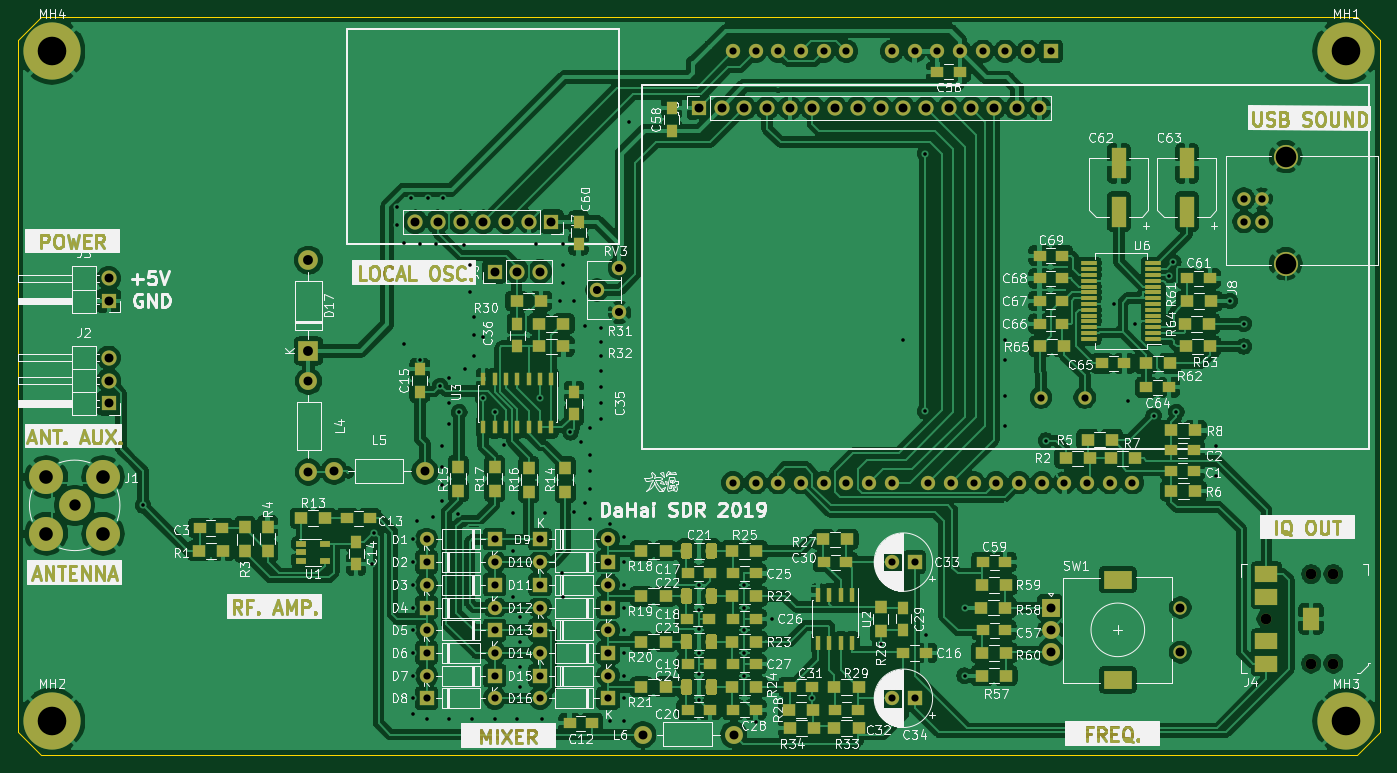
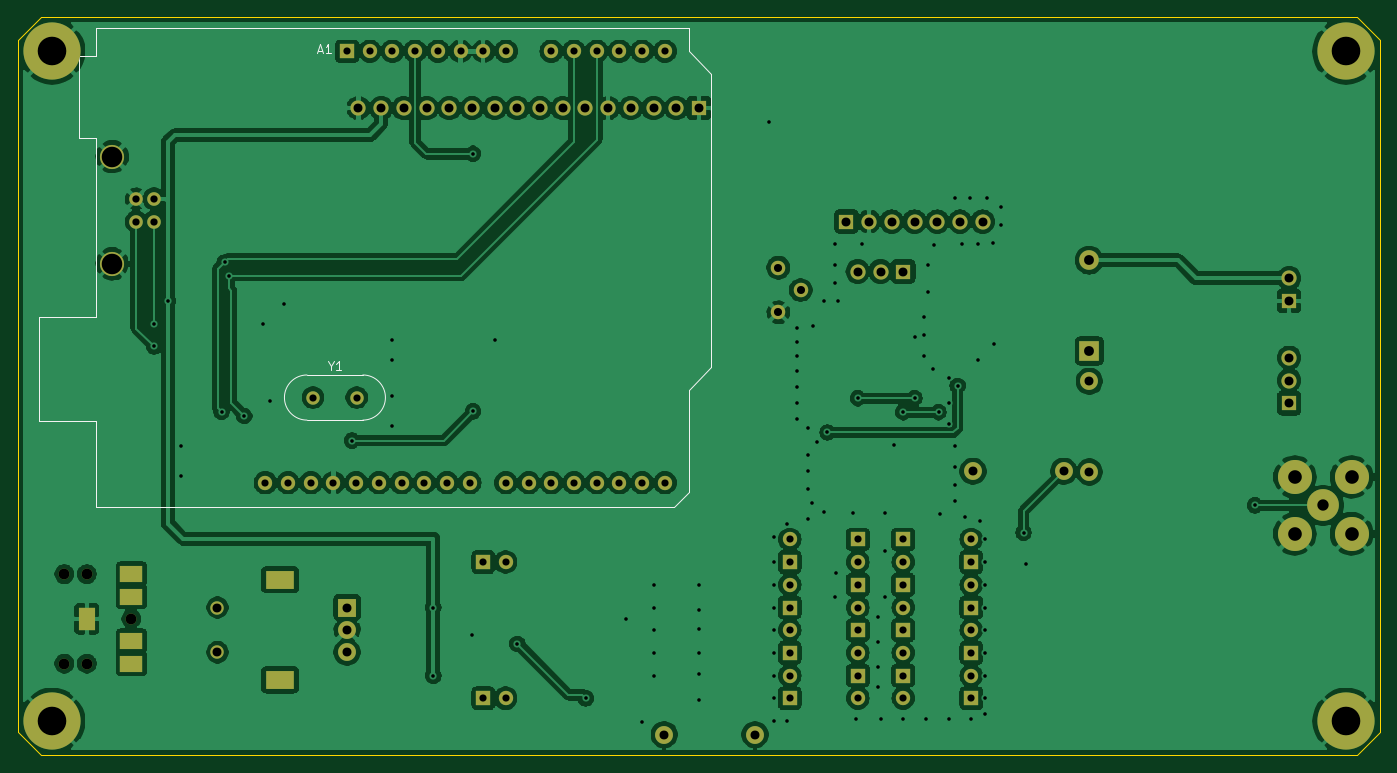
Circuit board: 11 layer files. Board 152.4 x 82.6 mm.
- bottom_copper: SDR_RECEIVER-B_Cu.gbr (263349 bytes)
- bottom_mask: SDR_RECEIVER-B_Mask.gbr (4935 bytes)
- paste: SDR_RECEIVER-B_Paste.gbr (498 bytes)
- bottom_silk: SDR_RECEIVER-B_SilkS.gbr (6688 bytes)
- outline: SDR_RECEIVER-Edge_Cuts.gbr (889 bytes)
- top_copper: SDR_RECEIVER-F_Cu.gbr (513799 bytes)
- top_mask: SDR_RECEIVER-F_Mask.gbr (38838 bytes)
- paste: SDR_RECEIVER-F_Paste.gbr (21098 bytes)
- top_silk: SDR_RECEIVER-F_SilkS.gbr (202328 bytes)
- drill: SDR_RECEIVER-NPTH.drl (387 bytes)
- drill: SDR_RECEIVER-PTH.drl (4971 bytes)

=== bottom_copper: SDR_RECEIVER-B_Cu.gbr (263349 bytes, source omitted) ===
=== bottom_mask: SDR_RECEIVER-B_Mask.gbr ===
G04 #@! TF.GenerationSoftware,KiCad,Pcbnew,(5.1.2-1)-1*
G04 #@! TF.CreationDate,2019-07-31T09:07:11+08:00*
G04 #@! TF.ProjectId,SDR_RECEIVER,5344525f-5245-4434-9549-5645522e6b69,rev?*
G04 #@! TF.SameCoordinates,Original*
G04 #@! TF.FileFunction,Soldermask,Bot*
G04 #@! TF.FilePolarity,Negative*
%FSLAX46Y46*%
G04 Gerber Fmt 4.6, Leading zero omitted, Abs format (unit mm)*
G04 Created by KiCad (PCBNEW (5.1.2-1)-1) date 2019-07-31 09:07:11*
%MOMM*%
%LPD*%
G04 APERTURE LIST*
%ADD10O,1.700000X1.700000*%
%ADD11R,1.700000X1.700000*%
%ADD12C,2.700000*%
%ADD13C,1.520000*%
%ADD14R,2.500000X1.800000*%
%ADD15R,1.800000X2.500000*%
%ADD16C,1.200000*%
%ADD17R,1.600000X1.600000*%
%ADD18C,1.600000*%
%ADD19O,1.600000X1.600000*%
%ADD20C,1.998980*%
%ADD21C,1.620000*%
%ADD22C,1.500000*%
%ADD23R,3.200000X2.000000*%
%ADD24C,2.000000*%
%ADD25R,2.000000X2.000000*%
%ADD26C,3.810000*%
%ADD27C,3.556000*%
%ADD28C,6.400000*%
%ADD29R,2.200000X2.200000*%
%ADD30O,2.200000X2.200000*%
G04 APERTURE END LIST*
D10*
X102870000Y-80518000D03*
X100330000Y-80518000D03*
D11*
X97790000Y-80518000D03*
D12*
X186310000Y-67660000D03*
X186310000Y-79660000D03*
D13*
X183610000Y-74930000D03*
X183610000Y-72390000D03*
X181610000Y-72390000D03*
X181610000Y-74930000D03*
D14*
X184150000Y-121880000D03*
X184150000Y-116880000D03*
X184150000Y-124380000D03*
X184150000Y-114380000D03*
D15*
X189150000Y-119380000D03*
D16*
X184150000Y-119380000D03*
X189150000Y-124380000D03*
X191650000Y-124380000D03*
X189150000Y-114380000D03*
X191650000Y-114380000D03*
D17*
X144780000Y-128270000D03*
D18*
X142280000Y-128270000D03*
D19*
X169160000Y-104140000D03*
X166620000Y-104140000D03*
D17*
X160020000Y-55880000D03*
D19*
X129540000Y-104140000D03*
X157480000Y-55880000D03*
X132080000Y-104140000D03*
X154940000Y-55880000D03*
X134620000Y-104140000D03*
X152400000Y-55880000D03*
X137160000Y-104140000D03*
X149860000Y-55880000D03*
X139700000Y-104140000D03*
X147320000Y-55880000D03*
X142240000Y-104140000D03*
X144780000Y-55880000D03*
X146300000Y-104140000D03*
X142240000Y-55880000D03*
X148840000Y-104140000D03*
X137160000Y-55880000D03*
X151380000Y-104140000D03*
X134620000Y-55880000D03*
X153920000Y-104140000D03*
X132080000Y-55880000D03*
X156460000Y-104140000D03*
X129540000Y-55880000D03*
X159000000Y-104140000D03*
X127000000Y-55880000D03*
X161540000Y-104140000D03*
X124460000Y-55880000D03*
X164080000Y-104140000D03*
X124460000Y-104140000D03*
X127000000Y-104140000D03*
D17*
X97790000Y-110490000D03*
D19*
X90170000Y-110490000D03*
D17*
X90170000Y-113030000D03*
D19*
X97790000Y-113030000D03*
X90170000Y-115570000D03*
D17*
X97790000Y-115570000D03*
X90170000Y-118110000D03*
D19*
X97790000Y-118110000D03*
D17*
X97790000Y-120650000D03*
D19*
X90170000Y-120650000D03*
X97790000Y-123190000D03*
D17*
X90170000Y-123190000D03*
D19*
X90170000Y-125730000D03*
D17*
X97790000Y-125730000D03*
D19*
X97790000Y-128270000D03*
D17*
X90170000Y-128270000D03*
D19*
X110490000Y-110490000D03*
D17*
X102870000Y-110490000D03*
D19*
X102870000Y-113030000D03*
D17*
X110490000Y-113030000D03*
D19*
X110490000Y-115570000D03*
D17*
X102870000Y-115570000D03*
X110490000Y-118110000D03*
D19*
X102870000Y-118110000D03*
X110490000Y-120650000D03*
D17*
X102870000Y-120650000D03*
X110490000Y-123190000D03*
D19*
X102870000Y-123190000D03*
D17*
X102870000Y-125730000D03*
D19*
X110490000Y-125730000D03*
D17*
X110490000Y-128270000D03*
D19*
X102870000Y-128270000D03*
D11*
X54610000Y-95250000D03*
D10*
X54610000Y-92710000D03*
X54610000Y-90170000D03*
X54610000Y-81280000D03*
D11*
X54610000Y-83820000D03*
D20*
X76962000Y-92788740D03*
X76962000Y-102948740D03*
X79834740Y-102870000D03*
X89994740Y-102870000D03*
X124538740Y-132334000D03*
X114378740Y-132334000D03*
D21*
X111760000Y-80090000D03*
X109260000Y-82590000D03*
X111760000Y-85090000D03*
D22*
X174520000Y-123110000D03*
X174520000Y-118110000D03*
D23*
X167520000Y-126210000D03*
X167520000Y-115010000D03*
D24*
X160020000Y-123110000D03*
X160020000Y-120610000D03*
D25*
X160020000Y-118110000D03*
D18*
X142280000Y-113030000D03*
D17*
X144780000Y-113030000D03*
D22*
X163830000Y-94615000D03*
X158930000Y-94615000D03*
D26*
X47625000Y-103505000D03*
D27*
X50800000Y-106680000D03*
D26*
X53975000Y-103505000D03*
X47625000Y-109855000D03*
X53975000Y-109855000D03*
D11*
X120650000Y-62230000D03*
D10*
X123190000Y-62230000D03*
X125730000Y-62230000D03*
X128270000Y-62230000D03*
X130810000Y-62230000D03*
X133350000Y-62230000D03*
X135890000Y-62230000D03*
X138430000Y-62230000D03*
X140970000Y-62230000D03*
X143510000Y-62230000D03*
X146050000Y-62230000D03*
X148590000Y-62230000D03*
X151130000Y-62230000D03*
X153670000Y-62230000D03*
X156210000Y-62230000D03*
X158750000Y-62230000D03*
D11*
X104140000Y-74930000D03*
D10*
X101600000Y-74930000D03*
X99060000Y-74930000D03*
X96520000Y-74930000D03*
X93980000Y-74930000D03*
X91440000Y-74930000D03*
X88900000Y-74930000D03*
D28*
X193040000Y-55880000D03*
X48260000Y-130810000D03*
X193040000Y-130810000D03*
X48260000Y-55880000D03*
D29*
X76962000Y-89408000D03*
D30*
X76962000Y-79248000D03*
M02*

=== paste: SDR_RECEIVER-B_Paste.gbr ===
G04 #@! TF.GenerationSoftware,KiCad,Pcbnew,(5.1.2-1)-1*
G04 #@! TF.CreationDate,2019-07-31T09:07:11+08:00*
G04 #@! TF.ProjectId,SDR_RECEIVER,5344525f-5245-4434-9549-5645522e6b69,rev?*
G04 #@! TF.SameCoordinates,Original*
G04 #@! TF.FileFunction,Paste,Bot*
G04 #@! TF.FilePolarity,Positive*
%FSLAX46Y46*%
G04 Gerber Fmt 4.6, Leading zero omitted, Abs format (unit mm)*
G04 Created by KiCad (PCBNEW (5.1.2-1)-1) date 2019-07-31 09:07:11*
%MOMM*%
%LPD*%
G04 APERTURE LIST*
G04 APERTURE END LIST*
M02*

=== bottom_silk: SDR_RECEIVER-B_SilkS.gbr ===
G04 #@! TF.GenerationSoftware,KiCad,Pcbnew,(5.1.2-1)-1*
G04 #@! TF.CreationDate,2019-07-31T09:07:11+08:00*
G04 #@! TF.ProjectId,SDR_RECEIVER,5344525f-5245-4434-9549-5645522e6b69,rev?*
G04 #@! TF.SameCoordinates,Original*
G04 #@! TF.FileFunction,Legend,Bot*
G04 #@! TF.FilePolarity,Positive*
%FSLAX46Y46*%
G04 Gerber Fmt 4.6, Leading zero omitted, Abs format (unit mm)*
G04 Created by KiCad (PCBNEW (5.1.2-1)-1) date 2019-07-31 09:07:11*
%MOMM*%
%LPD*%
G04 APERTURE LIST*
%ADD10C,0.120000*%
%ADD11C,0.150000*%
%ADD12O,1.700000X1.700000*%
%ADD13R,1.700000X1.700000*%
%ADD14C,2.700000*%
%ADD15C,1.520000*%
%ADD16R,2.500000X1.800000*%
%ADD17R,1.800000X2.500000*%
%ADD18C,1.200000*%
%ADD19R,1.600000X1.600000*%
%ADD20C,1.600000*%
%ADD21O,1.600000X1.600000*%
%ADD22C,1.998980*%
%ADD23C,1.620000*%
%ADD24C,1.500000*%
%ADD25R,3.200000X2.000000*%
%ADD26C,2.000000*%
%ADD27R,2.000000X2.000000*%
%ADD28C,3.810000*%
%ADD29C,3.556000*%
%ADD30C,6.400000*%
%ADD31R,2.200000X2.200000*%
%ADD32O,2.200000X2.200000*%
G04 APERTURE END LIST*
D10*
X119250000Y-91190000D02*
X119250000Y-58420000D01*
X119250000Y-58420000D02*
X121790000Y-55880000D01*
X121790000Y-55880000D02*
X121790000Y-53210000D01*
X121790000Y-53210000D02*
X188090000Y-53210000D01*
X188090000Y-53210000D02*
X188090000Y-56390000D01*
X188090000Y-56390000D02*
X189990000Y-56390000D01*
X189990000Y-56390000D02*
X189990000Y-65530000D01*
X189990000Y-65530000D02*
X188090000Y-65530000D01*
X188090000Y-65530000D02*
X188090000Y-85600000D01*
X188090000Y-85600000D02*
X194440000Y-85600000D01*
X194440000Y-85600000D02*
X194440000Y-97280000D01*
X194440000Y-97280000D02*
X188090000Y-97280000D01*
X188090000Y-97280000D02*
X188090000Y-106810000D01*
X188090000Y-106810000D02*
X123440000Y-106810000D01*
X123440000Y-106810000D02*
X121790000Y-105160000D01*
X121790000Y-105160000D02*
X121790000Y-93730000D01*
X121790000Y-93730000D02*
X119250000Y-91190000D01*
X164505000Y-92090000D02*
X158255000Y-92090000D01*
X164505000Y-97140000D02*
X158255000Y-97140000D01*
X164505000Y-97140000D02*
G75*
G03X164505000Y-92090000I0J2525000D01*
G01*
X158255000Y-97140000D02*
G75*
G02X158255000Y-92090000I0J2525000D01*
G01*
D11*
X163274285Y-55792666D02*
X162798095Y-55792666D01*
X163369523Y-56078380D02*
X163036190Y-55078380D01*
X162702857Y-56078380D01*
X161845714Y-56078380D02*
X162417142Y-56078380D01*
X162131428Y-56078380D02*
X162131428Y-55078380D01*
X162226666Y-55221238D01*
X162321904Y-55316476D01*
X162417142Y-55364095D01*
X161856190Y-91066190D02*
X161856190Y-91542380D01*
X162189523Y-90542380D02*
X161856190Y-91066190D01*
X161522857Y-90542380D01*
X160665714Y-91542380D02*
X161237142Y-91542380D01*
X160951428Y-91542380D02*
X160951428Y-90542380D01*
X161046666Y-90685238D01*
X161141904Y-90780476D01*
X161237142Y-90828095D01*
%LPC*%
D12*
X102870000Y-80518000D03*
X100330000Y-80518000D03*
D13*
X97790000Y-80518000D03*
D14*
X186310000Y-67660000D03*
X186310000Y-79660000D03*
D15*
X183610000Y-74930000D03*
X183610000Y-72390000D03*
X181610000Y-72390000D03*
X181610000Y-74930000D03*
D16*
X184150000Y-121880000D03*
X184150000Y-116880000D03*
X184150000Y-124380000D03*
X184150000Y-114380000D03*
D17*
X189150000Y-119380000D03*
D18*
X184150000Y-119380000D03*
X189150000Y-124380000D03*
X191650000Y-124380000D03*
X189150000Y-114380000D03*
X191650000Y-114380000D03*
D19*
X144780000Y-128270000D03*
D20*
X142280000Y-128270000D03*
D21*
X169160000Y-104140000D03*
X166620000Y-104140000D03*
D19*
X160020000Y-55880000D03*
D21*
X129540000Y-104140000D03*
X157480000Y-55880000D03*
X132080000Y-104140000D03*
X154940000Y-55880000D03*
X134620000Y-104140000D03*
X152400000Y-55880000D03*
X137160000Y-104140000D03*
X149860000Y-55880000D03*
X139700000Y-104140000D03*
X147320000Y-55880000D03*
X142240000Y-104140000D03*
X144780000Y-55880000D03*
X146300000Y-104140000D03*
X142240000Y-55880000D03*
X148840000Y-104140000D03*
X137160000Y-55880000D03*
X151380000Y-104140000D03*
X134620000Y-55880000D03*
X153920000Y-104140000D03*
X132080000Y-55880000D03*
X156460000Y-104140000D03*
X129540000Y-55880000D03*
X159000000Y-104140000D03*
X127000000Y-55880000D03*
X161540000Y-104140000D03*
X124460000Y-55880000D03*
X164080000Y-104140000D03*
X124460000Y-104140000D03*
X127000000Y-104140000D03*
D19*
X97790000Y-110490000D03*
D21*
X90170000Y-110490000D03*
D19*
X90170000Y-113030000D03*
D21*
X97790000Y-113030000D03*
X90170000Y-115570000D03*
D19*
X97790000Y-115570000D03*
X90170000Y-118110000D03*
D21*
X97790000Y-118110000D03*
D19*
X97790000Y-120650000D03*
D21*
X90170000Y-120650000D03*
X97790000Y-123190000D03*
D19*
X90170000Y-123190000D03*
D21*
X90170000Y-125730000D03*
D19*
X97790000Y-125730000D03*
D21*
X97790000Y-128270000D03*
D19*
X90170000Y-128270000D03*
D21*
X110490000Y-110490000D03*
D19*
X102870000Y-110490000D03*
D21*
X102870000Y-113030000D03*
D19*
X110490000Y-113030000D03*
D21*
X110490000Y-115570000D03*
D19*
X102870000Y-115570000D03*
X110490000Y-118110000D03*
D21*
X102870000Y-118110000D03*
X110490000Y-120650000D03*
D19*
X102870000Y-120650000D03*
X110490000Y-123190000D03*
D21*
X102870000Y-123190000D03*
D19*
X102870000Y-125730000D03*
D21*
X110490000Y-125730000D03*
D19*
X110490000Y-128270000D03*
D21*
X102870000Y-128270000D03*
D13*
X54610000Y-95250000D03*
D12*
X54610000Y-92710000D03*
X54610000Y-90170000D03*
X54610000Y-81280000D03*
D13*
X54610000Y-83820000D03*
D22*
X76962000Y-92788740D03*
X76962000Y-102948740D03*
X79834740Y-102870000D03*
X89994740Y-102870000D03*
X124538740Y-132334000D03*
X114378740Y-132334000D03*
D23*
X111760000Y-80090000D03*
X109260000Y-82590000D03*
X111760000Y-85090000D03*
D24*
X174520000Y-123110000D03*
X174520000Y-118110000D03*
D25*
X167520000Y-126210000D03*
X167520000Y-115010000D03*
D26*
X160020000Y-123110000D03*
X160020000Y-120610000D03*
D27*
X160020000Y-118110000D03*
D20*
X142280000Y-113030000D03*
D19*
X144780000Y-113030000D03*
D24*
X163830000Y-94615000D03*
X158930000Y-94615000D03*
D28*
X47625000Y-103505000D03*
D29*
X50800000Y-106680000D03*
D28*
X53975000Y-103505000D03*
X47625000Y-109855000D03*
X53975000Y-109855000D03*
D13*
X120650000Y-62230000D03*
D12*
X123190000Y-62230000D03*
X125730000Y-62230000D03*
X128270000Y-62230000D03*
X130810000Y-62230000D03*
X133350000Y-62230000D03*
X135890000Y-62230000D03*
X138430000Y-62230000D03*
X140970000Y-62230000D03*
X143510000Y-62230000D03*
X146050000Y-62230000D03*
X148590000Y-62230000D03*
X151130000Y-62230000D03*
X153670000Y-62230000D03*
X156210000Y-62230000D03*
X158750000Y-62230000D03*
D13*
X104140000Y-74930000D03*
D12*
X101600000Y-74930000D03*
X99060000Y-74930000D03*
X96520000Y-74930000D03*
X93980000Y-74930000D03*
X91440000Y-74930000D03*
X88900000Y-74930000D03*
D30*
X193040000Y-55880000D03*
X48260000Y-130810000D03*
X193040000Y-130810000D03*
X48260000Y-55880000D03*
D31*
X76962000Y-89408000D03*
D32*
X76962000Y-79248000D03*
M02*

=== outline: SDR_RECEIVER-Edge_Cuts.gbr ===
G04 #@! TF.GenerationSoftware,KiCad,Pcbnew,(5.1.2-1)-1*
G04 #@! TF.CreationDate,2019-07-31T09:07:11+08:00*
G04 #@! TF.ProjectId,SDR_RECEIVER,5344525f-5245-4434-9549-5645522e6b69,rev?*
G04 #@! TF.SameCoordinates,Original*
G04 #@! TF.FileFunction,Profile,NP*
%FSLAX46Y46*%
G04 Gerber Fmt 4.6, Leading zero omitted, Abs format (unit mm)*
G04 Created by KiCad (PCBNEW (5.1.2-1)-1) date 2019-07-31 09:07:11*
%MOMM*%
%LPD*%
G04 APERTURE LIST*
%ADD10C,0.100000*%
G04 APERTURE END LIST*
D10*
X46990000Y-52070000D02*
X44450000Y-54610000D01*
X194310000Y-52070000D02*
X46990000Y-52070000D01*
X196850000Y-54610000D02*
X194310000Y-52070000D01*
X196850000Y-132080000D02*
X196850000Y-54610000D01*
X194310000Y-134620000D02*
X196850000Y-132080000D01*
X46990000Y-134620000D02*
X194310000Y-134620000D01*
X44450000Y-132080000D02*
X46990000Y-134620000D01*
X44450000Y-54610000D02*
X44450000Y-132080000D01*
M02*

=== top_copper: SDR_RECEIVER-F_Cu.gbr (513799 bytes, source omitted) ===
=== top_mask: SDR_RECEIVER-F_Mask.gbr (38838 bytes, source omitted) ===
=== paste: SDR_RECEIVER-F_Paste.gbr (21098 bytes, source omitted) ===
=== top_silk: SDR_RECEIVER-F_SilkS.gbr (202328 bytes, source omitted) ===
=== drill: SDR_RECEIVER-NPTH.drl ===
M48
; DRILL file {KiCad (5.1.2-1)-1} date Wednesday, 31 July 2019 at 09:07:14
; FORMAT={-:-/ absolute / metric / decimal}
; #@! TF.CreationDate,2019-07-31T09:07:14+08:00
; #@! TF.GenerationSoftware,Kicad,Pcbnew,(5.1.2-1)-1
; #@! TF.FileFunction,NonPlated,1,2,NPTH
FMAT,2
METRIC
T1C1.200
%
G90
G05
T1
X184.15Y-119.38
X189.15Y-114.38
X189.15Y-124.38
X191.65Y-114.38
X191.65Y-124.38
T0
M30

=== drill: SDR_RECEIVER-PTH.drl ===
M48
; DRILL file {KiCad (5.1.2-1)-1} date Wednesday, 31 July 2019 at 09:07:14
; FORMAT={-:-/ absolute / metric / decimal}
; #@! TF.CreationDate,2019-07-31T09:07:14+08:00
; #@! TF.GenerationSoftware,Kicad,Pcbnew,(5.1.2-1)-1
; #@! TF.FileFunction,Plated,1,2,PTH
FMAT,2
METRIC
T1C0.400
T2C0.800
T3C0.810
T4C0.900
T5C1.000
T6C1.001
T7C1.100
T8C1.270
T9C1.500
T10C1.524
T11C2.300
T12C3.200
%
G90
G05
T1
X58.42Y-106.68
X84.074Y-113.284
X84.328Y-109.728
X86.9Y-73.3
X86.9Y-75.3
X87.63Y-88.646
X87.7Y-77.3
X88.392Y-72.3
X88.646Y-110.49
X88.646Y-113.03
X88.646Y-115.57
X88.646Y-118.11
X88.646Y-120.65
X88.646Y-123.19
X88.646Y-125.73
X88.646Y-128.27
X88.646Y-130.048
X89.154Y-108.458
X89.408Y-77.47
X89.433Y-90.424
X90.17Y-130.556
X90.3Y-72.3
X90.932Y-107.95
X91.186Y-77.47
X91.7Y-93.3
X91.948Y-100.076
X91.948Y-102.362
X91.948Y-104.394
X91.948Y-106.172
X92.048Y-72.3
X92.71Y-92.456
X92.71Y-95.25
X92.71Y-97.536
X92.71Y-130.556
X93.726Y-107.696
X93.834Y-96.266
X94.4Y-77.5
X94.488Y-91.44
X94.996Y-79.756
X94.996Y-82.804
X95.25Y-130.556
X95.504Y-85.598
X95.504Y-87.63
X95.504Y-89.916
X96.52Y-87.884
X96.52Y-94.7
X97.79Y-96.266
X97.79Y-130.556
X98.8Y-99.9
X99.8Y-107.5
X99.822Y-111.8
X99.822Y-116.985
X100.33Y-130.556
X100.584Y-119.126
X100.584Y-121.92
X100.584Y-124.714
X100.584Y-127.0
X102.4Y-77.45
X102.87Y-94.7
X103.124Y-130.556
X103.4Y-107.5
X105.1Y-83.82
X105.3Y-114.3
X105.4Y-77.45
X105.4Y-116.985
X105.41Y-79.756
X105.41Y-81.788
X106.275Y-98.525
X106.68Y-83.82
X106.68Y-107.442
X107.442Y-99.568
X107.9Y-86.6
X107.95Y-106.426
X108.458Y-98.044
X108.458Y-101.092
X108.458Y-102.87
X108.458Y-104.902
X108.458Y-108.204
X109.728Y-86.868
X109.728Y-88.392
X109.728Y-89.916
X109.728Y-91.694
X109.728Y-93.472
X109.728Y-95.25
X109.728Y-97.028
X110.744Y-108.712
X110.744Y-130.81
X112.268Y-110.236
X112.268Y-113.03
X112.268Y-115.57
X112.268Y-118.11
X112.268Y-120.65
X112.268Y-123.19
X112.268Y-125.73
X112.268Y-128.27
X112.268Y-130.81
X112.776Y-63.754
X120.65Y-115.6
X120.65Y-118.364
X120.65Y-120.5
X120.65Y-123.19
X120.65Y-125.6
X120.65Y-128.415
X125.73Y-115.57
X125.73Y-118.11
X125.73Y-120.65
X125.73Y-123.19
X125.73Y-125.73
X126.98Y-130.895
X128.778Y-119.38
X133.33Y-128.27
X140.97Y-122.174
X143.51Y-88.138
X145.923Y-67.335
X145.923Y-96.164
X146.05Y-121.158
X150.368Y-118.11
X150.368Y-125.73
X154.94Y-88.138
X154.94Y-90.424
X154.94Y-94.488
X154.94Y-97.79
X159.461Y-99.441
X167.132Y-84.15
X168.656Y-94.996
X169.418Y-86.36
X171.526Y-96.698
X173.253Y-80.975
X173.736Y-79.502
X174.066Y-96.241
X178.562Y-100.076
X178.562Y-103.378
X180.086Y-83.82
X181.61Y-86.36
X181.61Y-88.9
T2
X102.87Y-123.19
X110.49Y-123.19
X90.17Y-113.03
X97.79Y-113.03
X102.87Y-115.57
X110.49Y-115.57
X90.17Y-125.73
X97.79Y-125.73
X158.93Y-94.615
X163.83Y-94.615
X90.17Y-118.11
X97.79Y-118.11
X90.17Y-123.19
X97.79Y-123.19
X90.17Y-110.49
X97.79Y-110.49
X102.87Y-113.03
X110.49Y-113.03
X102.87Y-120.65
X110.49Y-120.65
X124.46Y-55.88
X124.46Y-104.14
X127.0Y-55.88
X127.0Y-104.14
X129.54Y-55.88
X129.54Y-104.14
X132.08Y-55.88
X132.08Y-104.14
X134.62Y-55.88
X134.62Y-104.14
X137.16Y-55.88
X137.16Y-104.14
X139.7Y-104.14
X142.24Y-55.88
X142.24Y-104.14
X144.78Y-55.88
X146.3Y-104.14
X147.32Y-55.88
X148.84Y-104.14
X149.86Y-55.88
X151.38Y-104.14
X152.4Y-55.88
X153.92Y-104.14
X154.94Y-55.88
X156.46Y-104.14
X157.48Y-55.88
X159.0Y-104.14
X160.02Y-55.88
X161.54Y-104.14
X164.08Y-104.14
X166.62Y-104.14
X169.16Y-104.14
X102.87Y-128.27
X110.49Y-128.27
X90.17Y-120.65
X97.79Y-120.65
X142.28Y-128.27
X144.78Y-128.27
X142.28Y-113.03
X144.78Y-113.03
X102.87Y-118.11
X110.49Y-118.11
X102.87Y-110.49
X110.49Y-110.49
X90.17Y-128.27
X97.79Y-128.27
X90.17Y-115.57
X97.79Y-115.57
X102.87Y-125.73
X110.49Y-125.73
T3
X181.61Y-72.39
X181.61Y-74.93
X183.61Y-72.39
X183.61Y-74.93
T4
X109.26Y-82.59
X111.76Y-80.09
X111.76Y-85.09
T5
X54.61Y-81.28
X54.61Y-83.82
X88.9Y-74.93
X91.44Y-74.93
X93.98Y-74.93
X96.52Y-74.93
X99.06Y-74.93
X101.6Y-74.93
X104.14Y-74.93
X97.79Y-80.518
X100.33Y-80.518
X102.87Y-80.518
X54.61Y-90.17
X54.61Y-92.71
X54.61Y-95.25
X160.02Y-118.11
X160.02Y-120.61
X160.02Y-123.11
X174.52Y-118.11
X174.52Y-123.11
X120.65Y-62.23
X123.19Y-62.23
X125.73Y-62.23
X128.27Y-62.23
X130.81Y-62.23
X133.35Y-62.23
X135.89Y-62.23
X138.43Y-62.23
X140.97Y-62.23
X143.51Y-62.23
X146.05Y-62.23
X148.59Y-62.23
X151.13Y-62.23
X153.67Y-62.23
X156.21Y-62.23
X158.75Y-62.23
T6
X76.962Y-92.789
X76.962Y-102.949
X79.835Y-102.87
X89.995Y-102.87
X114.379Y-132.334
X124.539Y-132.334
T7
X76.962Y-79.248
X76.962Y-89.408
T8
X50.8Y-106.68
T10
X47.625Y-103.505
X47.625Y-109.855
X53.975Y-103.505
X53.975Y-109.855
T11
X186.31Y-67.66
X186.31Y-79.66
T12
X193.04Y-130.81
X48.26Y-130.81
X193.04Y-55.88
X48.26Y-55.88
T2
G00X184.5Y-114.38
M15
G01X183.8Y-114.38
M16
G05
G00X184.5Y-116.88
M15
G01X183.8Y-116.88
M16
G05
G00X184.5Y-121.88
M15
G01X183.8Y-121.88
M16
G05
G00X184.5Y-124.38
M15
G01X183.8Y-124.38
M16
G05
G00X189.15Y-119.73
M15
G01X189.15Y-119.03
M16
G05
T9
G00X166.87Y-115.01
M15
G01X168.17Y-115.01
M16
G05
G00X166.87Y-126.21
M15
G01X168.17Y-126.21
M16
G05
T0
M30

